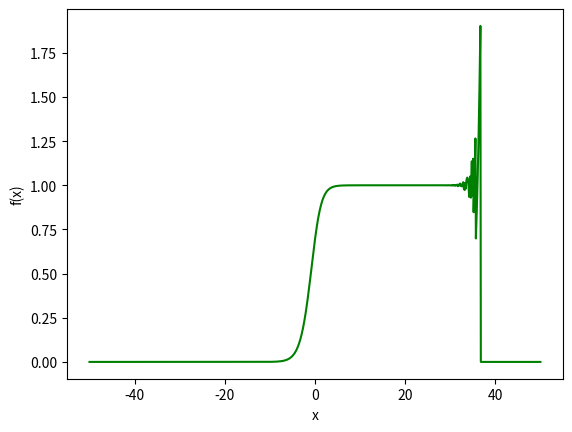

Generate this figure with matplotlib: (Note: this script raises an exception after producing the figure.)
# [redacted]
# 3.11.2023
# Lista 2, zad 2

import numpy as np
import matplotlib.pyplot as plt

def f(x):
    return np.exp(x) * np.log(1 + np.exp(-x))

x1 = np.linspace(-50, 50, 1000)
x2 = np.linspace(32, 40, 1000)
x3 = np.linspace(20, 30, 1000)

y1 = f(x1)
y2 = f(x2)
y3 = f(x3)

plt.clf()
plt.plot(x1, y1, color="green")
plt.xlabel("x")
plt.ylabel("f(x)")
plt.savefig("report/plots/f(x)-1-pyplot")

plt.clf()
plt.plot(x2, y2, color="green")
plt.xlabel("x")
plt.ylabel("f(x)")
plt.savefig("report/plots/f(x)-2-pyplot")

plt.clf()
plt.plot(x3, y3, color="green")
plt.xlabel("x")
plt.ylabel("f(x)")
plt.savefig("report/plots/f(x)-3-pyplot")